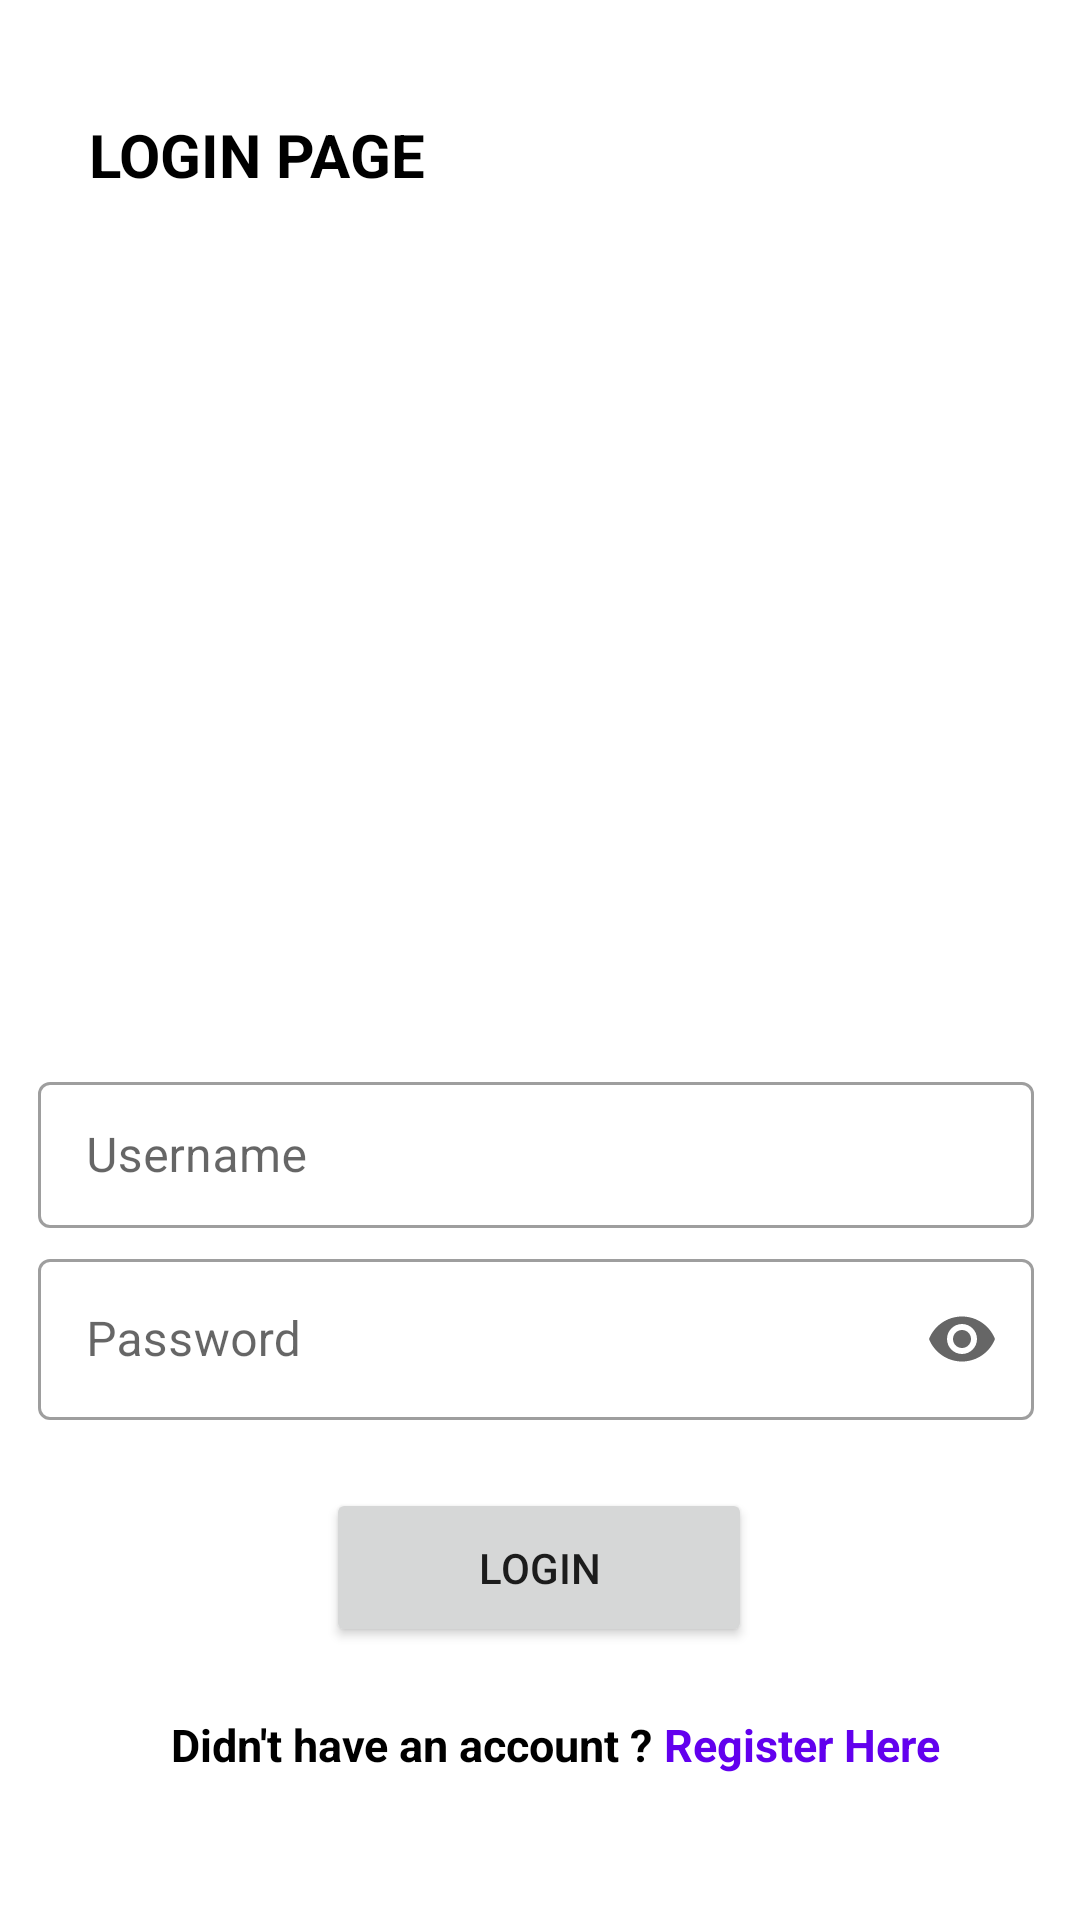

Android layout source for this screen:
<!-- AndroidManifest.xml: application theme Theme.Nonymous -->
<!-- res/layout/activity_login.xml -->
<?xml version="1.0" encoding="utf-8"?>
<androidx.constraintlayout.widget.ConstraintLayout xmlns:android="http://schemas.android.com/apk/res/android"
    xmlns:app="http://schemas.android.com/apk/res-auto"
    xmlns:tools="http://schemas.android.com/tools"
    android:layout_width="match_parent"
    android:layout_height="match_parent"
    tools:context=".LoginActivity">

    <TextView
        android:id="@+id/textView"
        android:layout_width="wrap_content"
        android:layout_height="wrap_content"
        android:text="LOGIN PAGE"
        android:textColor="@color/black"
        android:textSize="20sp"
        android:textStyle="bold"
        app:layout_constraintBottom_toBottomOf="parent"
        app:layout_constraintEnd_toEndOf="parent"
        app:layout_constraintHorizontal_bias="0.12"
        app:layout_constraintStart_toStartOf="parent"
        app:layout_constraintTop_toTopOf="parent"
        app:layout_constraintVertical_bias="0.062" />

    <com.google.android.material.textfield.TextInputLayout
        android:id="@+id/et_username"
        style="@style/Widget.MaterialComponents.TextInputLayout.OutlinedBox"
        android:layout_width="332dp"
        android:layout_height="54dp"
        android:hint="Username"
        app:errorEnabled="true"
        app:layout_constraintBottom_toBottomOf="parent"
        app:layout_constraintEnd_toEndOf="parent"
        app:layout_constraintHorizontal_bias="0.455"
        app:layout_constraintStart_toStartOf="parent"
        app:layout_constraintTop_toBottomOf="@+id/textView"
        app:layout_constraintVertical_bias="0.557">

        <com.google.android.material.textfield.TextInputEditText
            android:layout_width="match_parent"
            android:layout_height="wrap_content" />

    </com.google.android.material.textfield.TextInputLayout>

    <com.google.android.material.textfield.TextInputLayout
        android:id="@+id/et_password"
        style="@style/Widget.MaterialComponents.TextInputLayout.OutlinedBox"
        android:layout_width="332dp"
        android:layout_height="59dp"
        android:hint="Password"
        app:endIconMode="password_toggle"
        app:errorEnabled="true"
        app:layout_constraintBottom_toBottomOf="parent"
        app:layout_constraintEnd_toEndOf="parent"
        app:layout_constraintHorizontal_bias="0.455"
        app:layout_constraintStart_toStartOf="parent"
        app:layout_constraintTop_toBottomOf="@+id/et_username"
        app:layout_constraintVertical_bias="0.029">

        <com.google.android.material.textfield.TextInputEditText
            android:layout_width="match_parent"
            android:layout_height="wrap_content"
            android:inputType="textPassword" />

    </com.google.android.material.textfield.TextInputLayout>

    <Button
        android:id="@+id/btn_login"
        android:layout_width="142dp"
        android:layout_height="53dp"
        android:text="Login"
        app:layout_constraintBottom_toBottomOf="parent"
        app:layout_constraintEnd_toEndOf="parent"
        app:layout_constraintHorizontal_bias="0.498"
        app:layout_constraintStart_toStartOf="parent"
        app:layout_constraintTop_toBottomOf="@+id/et_password"
        app:layout_constraintVertical_bias="0.2" />

    <TextView
        android:id="@+id/textView2"
        android:layout_width="wrap_content"
        android:layout_height="wrap_content"
        android:text="Didn't have an account ? "
        android:textColor="@color/black"
        android:textSize="15sp"
        android:textStyle="bold"
        app:layout_constraintBottom_toBottomOf="parent"
        app:layout_constraintEnd_toEndOf="parent"
        app:layout_constraintHorizontal_bias="0.292"
        app:layout_constraintStart_toStartOf="parent"
        app:layout_constraintTop_toBottomOf="@+id/btn_login"
        app:layout_constraintVertical_bias="0.314" />

    <TextView
        android:id="@+id/tv_register_here"
        android:onClick="onClick"
        android:clickable="true"
        android:layout_width="wrap_content"
        android:layout_height="wrap_content"
        android:text="Register Here"
        android:textColor="@color/purple_500"
        android:textSize="15sp"
        android:textStyle="bold"
        app:layout_constraintBottom_toBottomOf="parent"
        app:layout_constraintEnd_toEndOf="parent"
        app:layout_constraintHorizontal_bias="0.0"
        app:layout_constraintStart_toEndOf="@+id/textView2"
        app:layout_constraintTop_toBottomOf="@+id/btn_login"
        app:layout_constraintVertical_bias="0.314" />

</androidx.constraintlayout.widget.ConstraintLayout>
<!-- resources referenced by this layout -->
<resources>
  <style name="Theme.Nonymous" parent="Theme.MaterialComponents.DayNight.DarkActionBar">
          
          <item name="colorPrimary">@color/purple_500</item>
          <item name="colorPrimaryVariant">#EDECEC</item>
          <item name="colorOnPrimary">@color/white</item>
          
          <item name="colorSecondary">@color/teal_200</item>
          <item name="colorSecondaryVariant">@color/teal_700</item>
          <item name="colorOnSecondary">@color/black</item>
          
          <item name="android:statusBarColor" tools:targetApi="l">?attr/colorPrimaryVariant</item>
          
      </style>
  <!-- not gathered from this repository: default colours our renderer supplied (Android Studio template values) -->
  <color name="purple_500">#FF6200EE</color>
  <color name="teal_200">#FF03DAC5</color>
  <color name="teal_700">#FF018786</color>
  <color name="black">#FF000000</color>
  <color name="white">#FFFFFFFF</color>
</resources>
